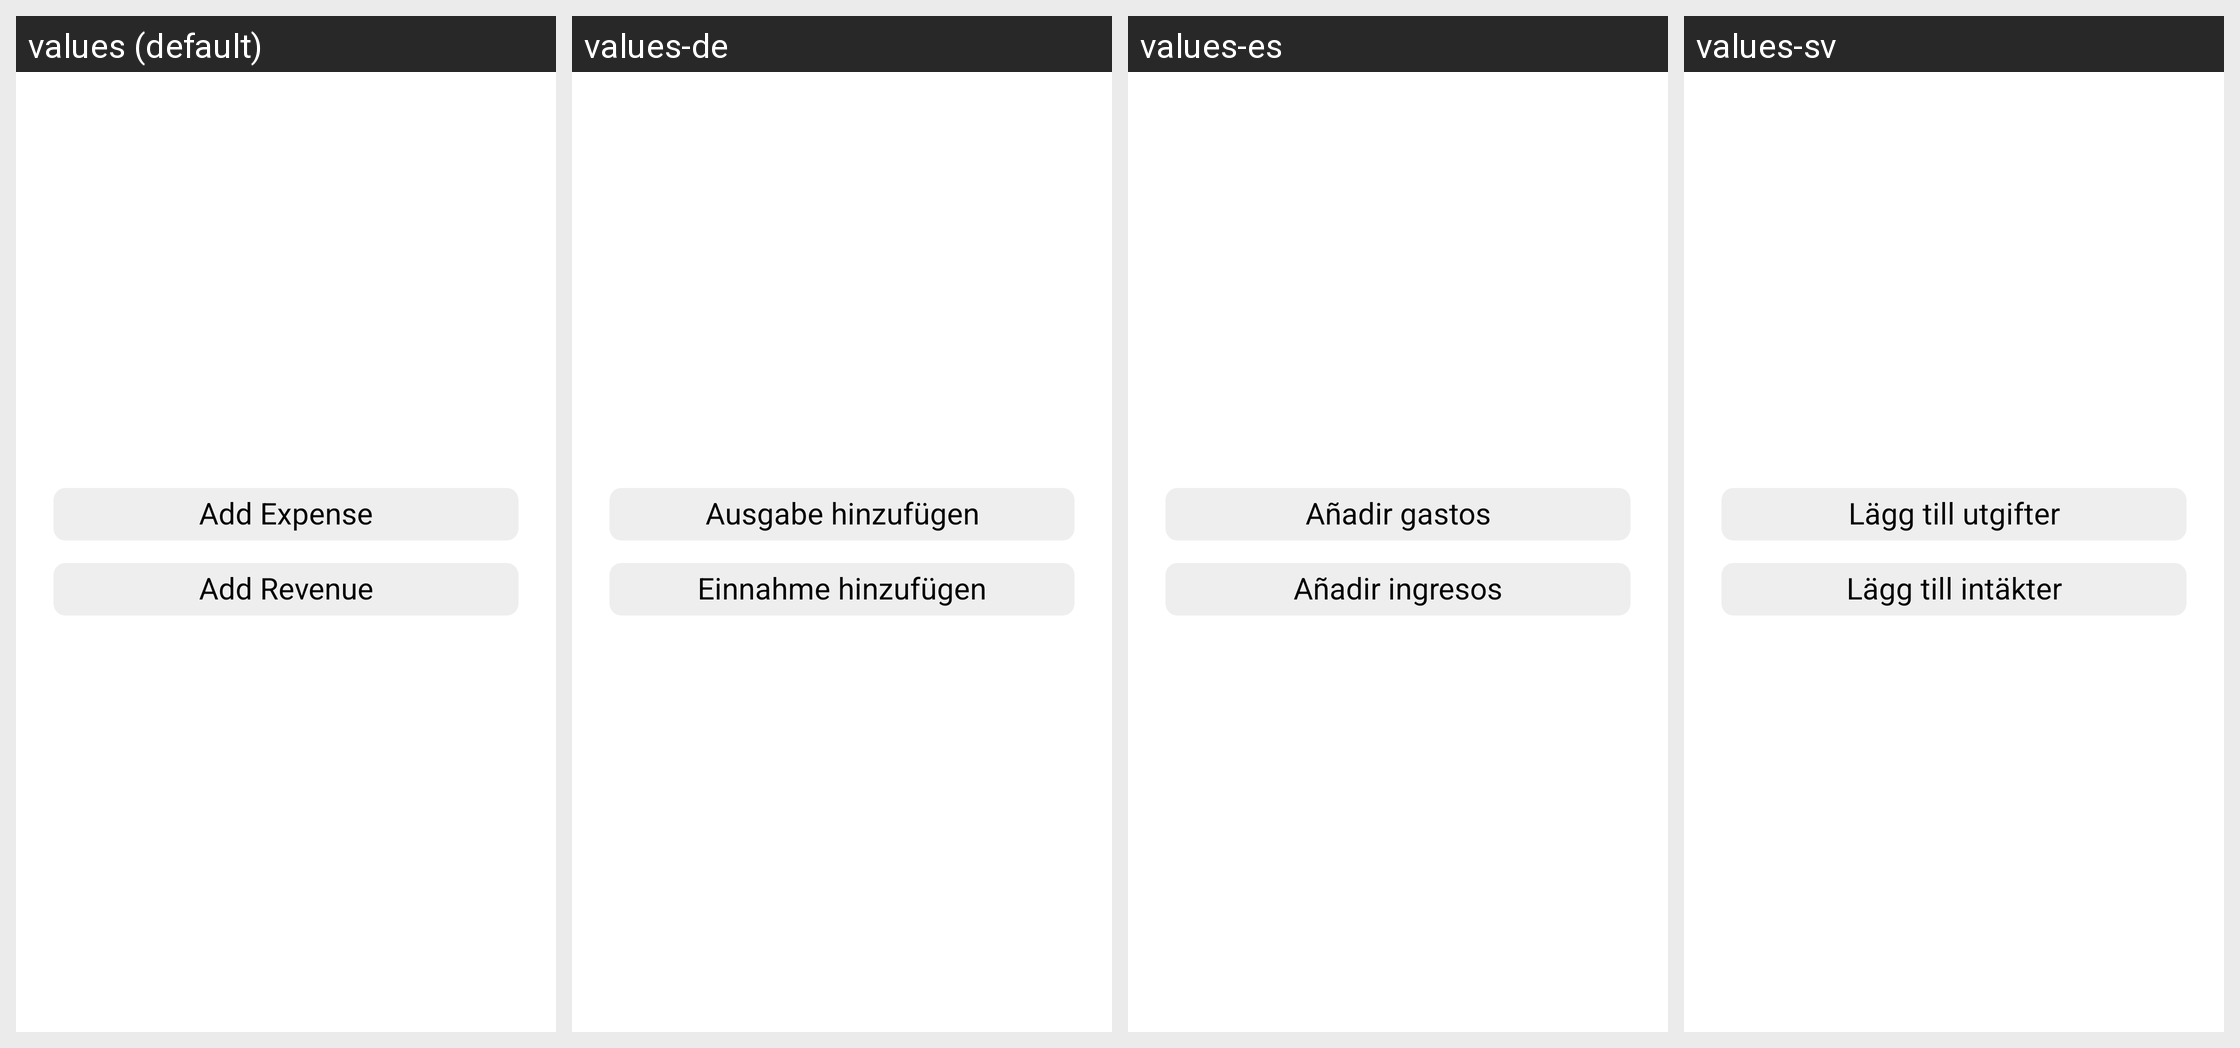

Locale-by-locale string values for the Android screen shown in this grid:
Android screen res/layout/bottom_sheet_choose_turnover_type.xml rendered under 4 locales, left to right: values (default), values-de, values-es, values-sv. Device: Nexus 5 (rendered at 1080×1920; each locale shown at half size, 540×960, under a caption strip naming it); theme Theme.MoneyManager.
Other locales in the repository, not shown: values-en, values-fr, values-ja, values-nl, values-ru.
Strings drawn on this screen, with the default value and each locale's value (text and hints the layout hard-codes, and strings that could not be matched under every locale, appear in the picture but are not listed):

add_expense
  values: Add Expense
  values-de: Ausgabe hinzufügen
  values-es: Añadir gastos
  values-sv: Lägg till utgifter

add_revenue
  values: Add Revenue
  values-de: Einnahme hinzufügen
  values-es: Añadir ingresos
  values-sv: Lägg till intäkter
